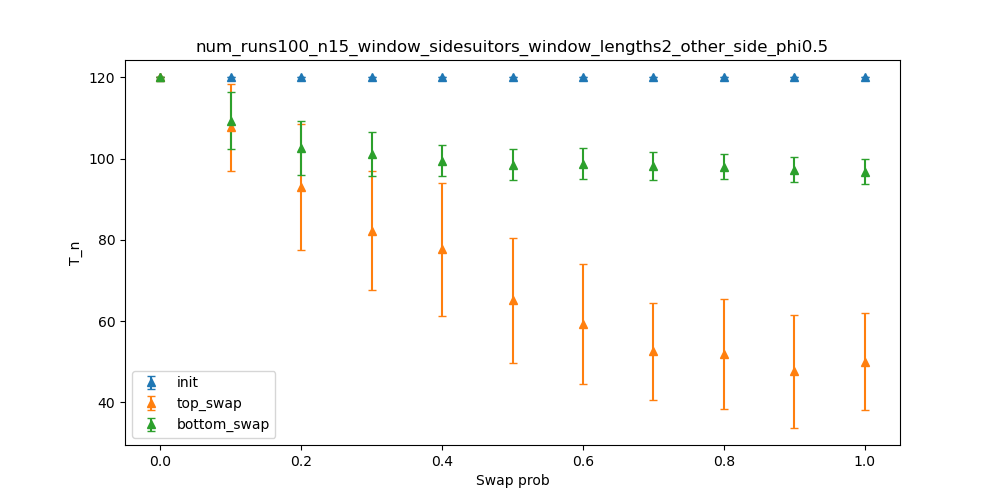

The file beside this chart, header and first rows:
dispersion, init_mean, init_stdev, top_swap_mean, top_swap_stdev, bottom_swap_mean, bottom_swap_stdev
0.0, 120, 0.0, 120, 0.0, 120, 0.0
0.1, 120, 0.0, 107.8, 10.73, 109.3, 6.98
0.2, 120, 0.0, 92.96, 15.48, 102.7, 6.609
0.3, 120, 0.0, 82.27, 14.69, 101.1, 5.404
0.4, 120, 0.0, 77.66, 16.36, 99.48, 3.828
0.5, 120, 0.0, 65.12, 15.36, 98.56, 3.775
0.6, 120, 0.0, 59.34, 14.76, 98.76, 3.777
0.7, 120, 0.0, 52.6, 11.96, 98.2, 3.464
0.8, 120, 0.0, 51.87, 13.48, 98, 3.062
0.9, 120, 0.0, 47.66, 13.83, 97.26, 3.096
1.0, 120, 0.0, 50.03, 11.94, 96.85, 3.01
